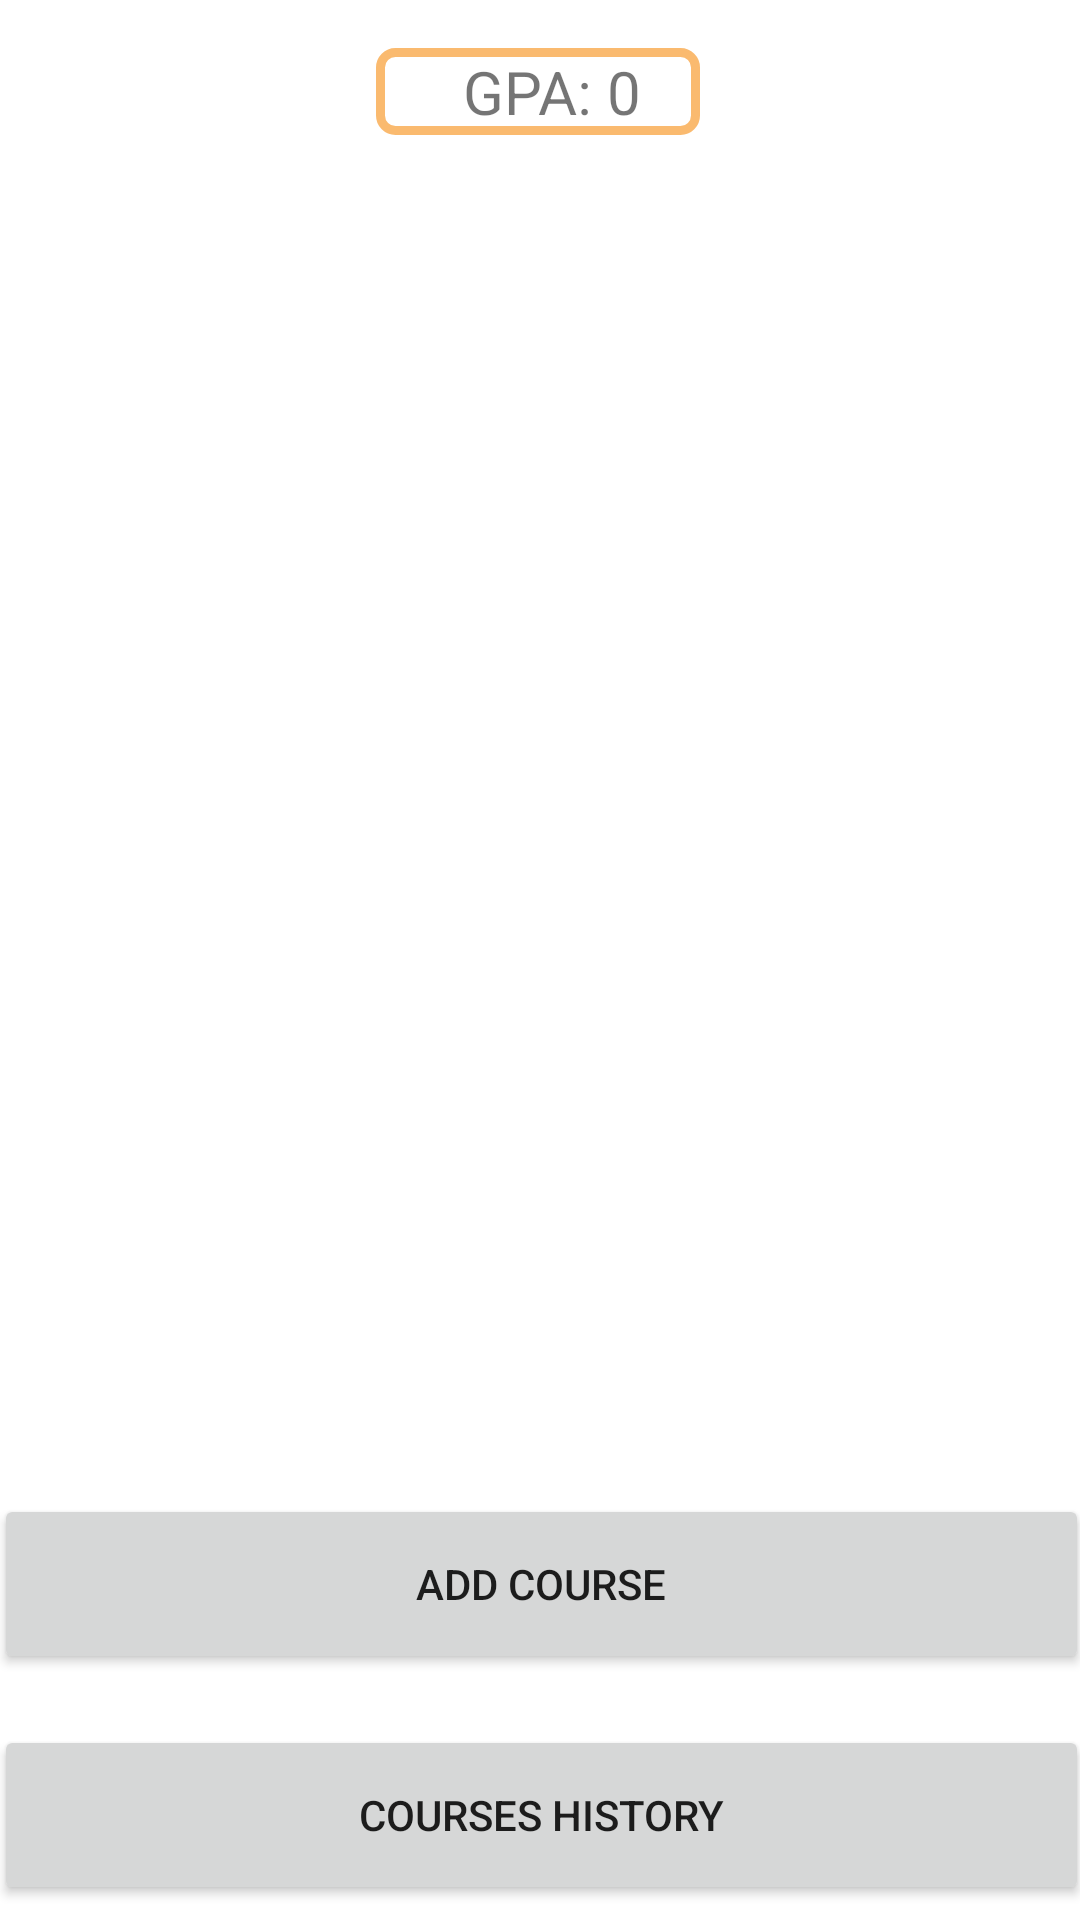

Write the Android layout XML for this screen, with the resource values it uses.
<!-- AndroidManifest.xml: application theme Theme.Group18Project -->
<!-- res/layout/fragment_courses.xml -->
<?xml version="1.0" encoding="utf-8"?>
<androidx.constraintlayout.widget.ConstraintLayout xmlns:android="http://schemas.android.com/apk/res/android"
    xmlns:app="http://schemas.android.com/apk/res-auto"
    xmlns:tools="http://schemas.android.com/tools"
    android:layout_width="match_parent"
    android:layout_height="match_parent"
    tools:context=".ui.courses.CoursesFragment">

    <TextView
        android:id="@+id/gpa"
        android:layout_width="108dp"
        android:layout_height="29dp"
        android:layout_marginTop="16dp"
        android:alpha="6"
        android:background="@drawable/rounded_corner_gpa"
        android:text="@string/courses_gpa"
        android:textAlignment="center"
        android:textSize="20sp"
        android:visibility="visible"
        app:layout_constraintEnd_toEndOf="parent"
        app:layout_constraintHorizontal_bias="0.498"
        app:layout_constraintStart_toStartOf="parent"
        app:layout_constraintTop_toTopOf="parent" />

    <Button
        android:id="@+id/add_course"
        android:layout_width="365dp"
        android:layout_height="60dp"
        android:layout_marginBottom="17dp"
        android:text="@string/courses_button_add_course"
        app:icon="@drawable/baseline_add_24"
        app:iconGravity="textStart"
        app:layout_constraintBottom_toTopOf="@+id/courses_history"
        app:layout_constraintEnd_toEndOf="parent"
        app:layout_constraintStart_toStartOf="parent" />

    <Button
        android:id="@+id/courses_history"
        android:layout_width="365dp"
        android:layout_height="60dp"
        android:layout_marginBottom="5dp"
        android:text="@string/courses_button_courses_history"
        app:layout_constraintBottom_toBottomOf="parent"
        app:layout_constraintEnd_toEndOf="parent"
        app:layout_constraintStart_toStartOf="parent" />

    <ListView
        android:id="@+id/courses_view"
        android:layout_width="412dp"
        android:layout_height="0dp"
        android:layout_marginTop="12dp"
        app:layout_constraintBottom_toTopOf="@+id/add_course"
        app:layout_constraintEnd_toEndOf="parent"
        app:layout_constraintHorizontal_bias="0.4"
        app:layout_constraintStart_toStartOf="parent"
        app:layout_constraintTop_toBottomOf="@+id/gpa"
        app:layout_constraintVertical_bias="0.416" />
</androidx.constraintlayout.widget.ConstraintLayout>
<!-- resources referenced by this layout -->
<resources>
  <!-- drawable rounded_corner_gpa (drawable) -->
  <?xml version="1.0" encoding="utf-8"?>
  <shape xmlns:android="http://schemas.android.com/apk/res/android" >
      <stroke
          android:width="3dp"
          android:color="@color/orange" />
  
      <padding
          android:left="10dp"
          android:right="1dp"
          android:bottom="1dp"
          android:top="1dp" />
  
      <corners android:radius="5dp" />
  </shape>
  <string name="courses_button_add_course">Add Course</string>
  <string name="courses_button_courses_history">Courses History</string>
  <string name="courses_gpa">GPA: 0</string>
  <style name="Theme.Group18Project" parent="Theme.MaterialComponents.DayNight.DarkActionBar">
          
          <item name="colorPrimary">@color/orange</item>
          <item name="colorPrimaryVariant">@color/tango</item>
          <item name="colorOnPrimary">@color/white</item>
          
          <item name="colorSecondary">@color/yellow</item>
          <item name="colorSecondaryVariant">@color/yellow</item>
          <item name="colorOnSecondary">@color/black</item>
          
          <item name="android:statusBarColor">?attr/colorPrimaryVariant</item>
          
      </style>
  <color name="orange">#FFFAbA6F</color>
  <color name="tango">#FFEA7A29</color>
  <color name="white">#FFFFFFFF</color>
  <color name="yellow">#FFFFF093</color>
  <color name="black">#FF000000</color>
</resources>
